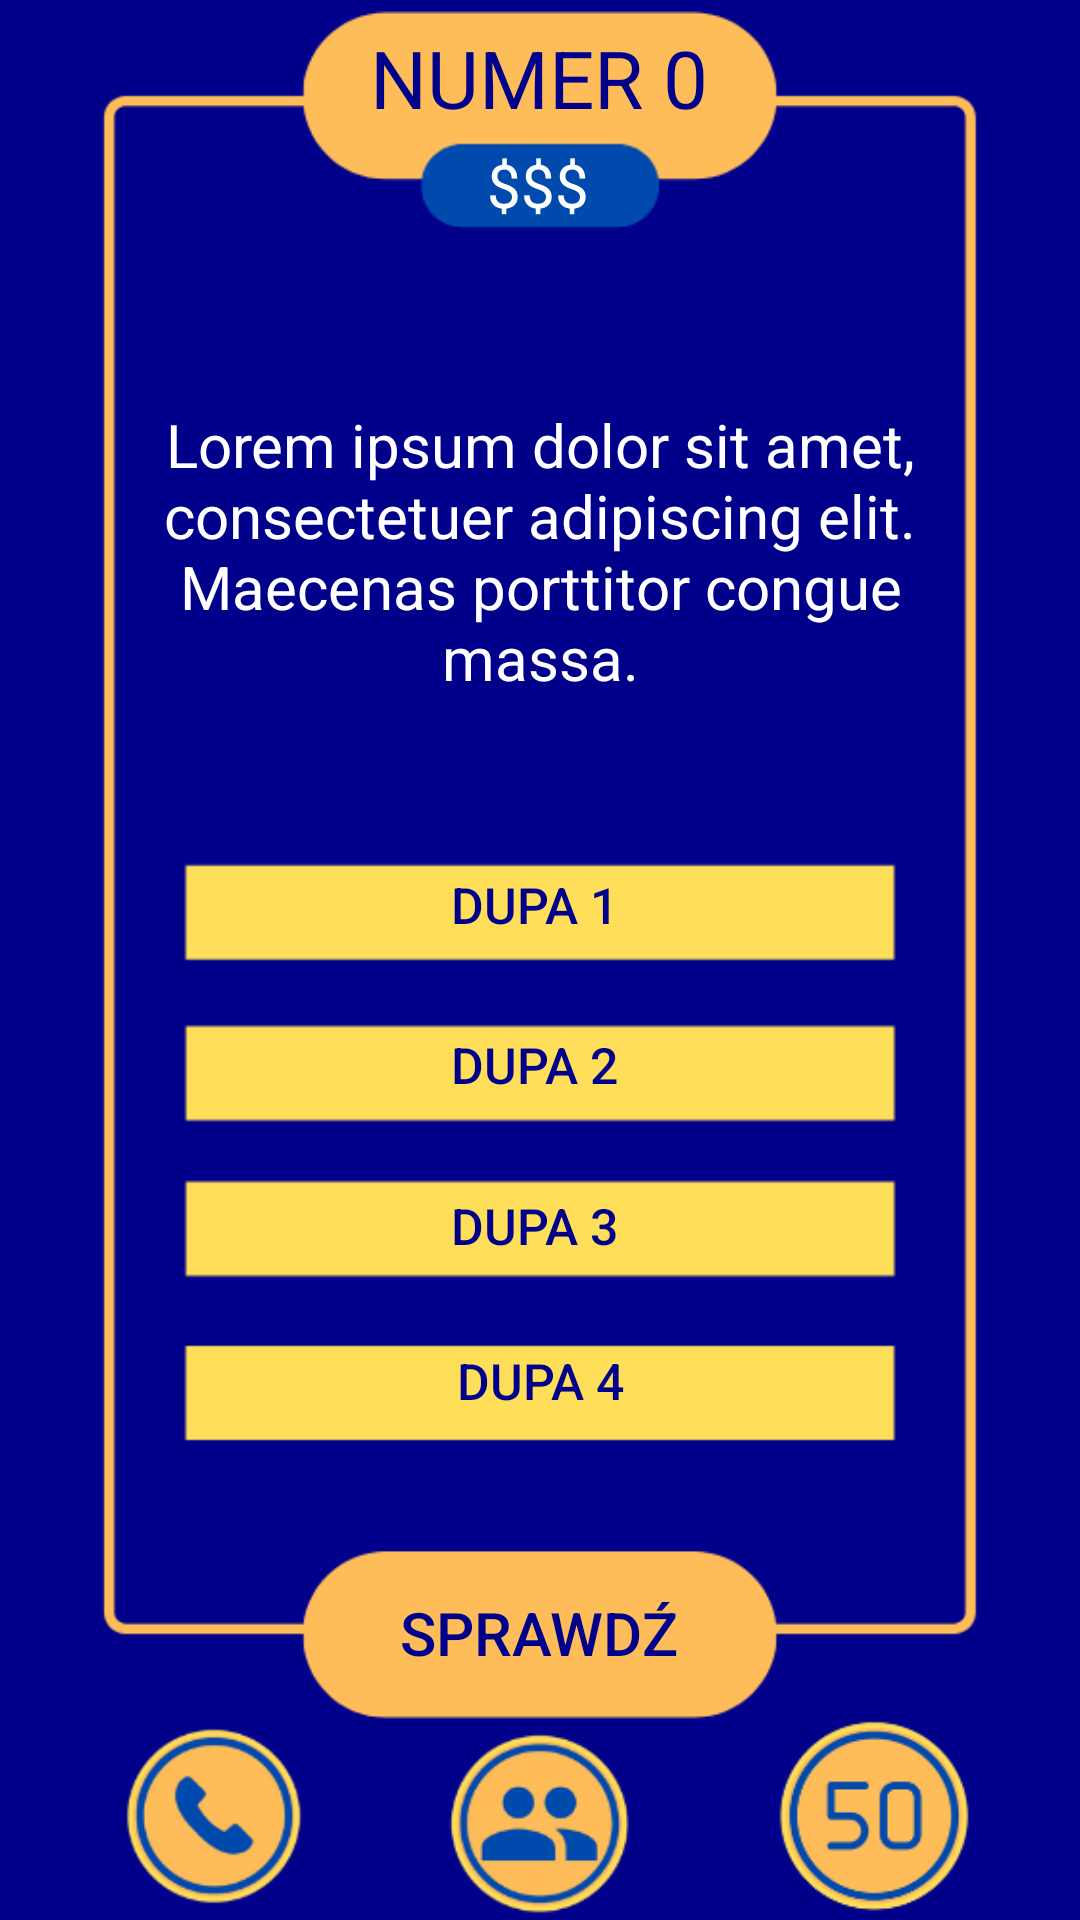

Layout XML and referenced resources for this Android screen:
<!-- AndroidManifest.xml: application theme Theme.Mil_app -->
<!-- res/layout/activity_questions.xml -->
<?xml version="1.0" encoding="utf-8"?>
<androidx.constraintlayout.widget.ConstraintLayout xmlns:android="http://schemas.android.com/apk/res/android"
    xmlns:app="http://schemas.android.com/apk/res-auto"
    xmlns:tools="http://schemas.android.com/tools"
    android:layout_width="match_parent"
    android:layout_height="match_parent"
    tools:context=".Questions"
    android:background="@color/darkBlue">

    <ImageView
        android:id="@+id/questionImage"
        android:layout_width="wrap_content"
        android:layout_height="wrap_content"
        app:layout_constraintStart_toStartOf="parent"
        app:layout_constraintTop_toTopOf="parent"
        app:srcCompat="@drawable/question_frame" />

    <Button
        android:id="@+id/answer1Button"
        android:layout_width="263dp"
        android:layout_height="48dp"
        android:background="#00FFFFFF"
        android:text="dupa 1 "
        android:textColor="@color/darkBlue"
        android:textSize="50px"
        app:layout_constraintBottom_toBottomOf="parent"
        app:layout_constraintEnd_toEndOf="parent"
        app:layout_constraintStart_toStartOf="parent"
        app:layout_constraintTop_toTopOf="parent"
        app:layout_constraintVertical_bias="0.469" />

    <Button
        android:id="@+id/answer2Button"
        android:layout_width="263dp"
        android:layout_height="48dp"
        android:background="#00FFFFFF"
        android:text="dupa 2 "
        android:textColor="@color/darkBlue"
        android:textSize="50px"
        app:layout_constraintBottom_toBottomOf="parent"
        app:layout_constraintEnd_toEndOf="parent"
        app:layout_constraintStart_toStartOf="parent"
        app:layout_constraintTop_toTopOf="parent"
        app:layout_constraintVertical_bias="0.559" />

    <Button
        android:id="@+id/answer3Button"
        android:layout_width="263dp"
        android:layout_height="48dp"
        android:background="#00FFFFFF"
        android:text="dupa 3 "
        android:textColor="@color/darkBlue"
        android:textSize="50px"
        app:layout_constraintBottom_toBottomOf="parent"
        app:layout_constraintEnd_toEndOf="parent"
        app:layout_constraintStart_toStartOf="parent"
        app:layout_constraintTop_toTopOf="parent"
        app:layout_constraintVertical_bias="0.65" />

    <Button
        android:id="@+id/answer4Button"
        android:layout_width="263dp"
        android:layout_height="48dp"
        android:background="#00FFFFFF"
        android:text="dupa 4"
        android:textColor="@color/darkBlue"
        android:textSize="50px"
        app:layout_constraintBottom_toBottomOf="parent"
        app:layout_constraintEnd_toEndOf="parent"
        app:layout_constraintStart_toStartOf="parent"
        app:layout_constraintTop_toTopOf="parent"
        app:layout_constraintVertical_bias="0.737" />

    <TextView
        android:id="@+id/questionNumberLabel"
        android:layout_width="154dp"
        android:layout_height="52dp"
        android:gravity="center"
        android:text="NUMER 0"
        android:textColor="@color/darkBlue"
        android:textSize="80px"
        app:layout_constraintBottom_toBottomOf="parent"
        app:layout_constraintEnd_toEndOf="parent"
        app:layout_constraintHorizontal_bias="0.498"
        app:layout_constraintStart_toStartOf="parent"
        app:layout_constraintTop_toTopOf="parent"
        app:layout_constraintVertical_bias="0.0" />

    <TextView
        android:id="@+id/moneyLabel"
        android:layout_width="102dp"
        android:layout_height="33dp"
        android:gravity="center"
        android:text="$$$"
        android:textColor="@color/white"
        android:textSize="60px"
        app:layout_constraintBottom_toBottomOf="parent"
        app:layout_constraintEnd_toEndOf="parent"
        app:layout_constraintHorizontal_bias="0.498"
        app:layout_constraintStart_toStartOf="parent"
        app:layout_constraintTop_toTopOf="parent"
        app:layout_constraintVertical_bias="0.074" />

    <TextView
        android:id="@+id/questionText"
        android:layout_width="280dp"
        android:layout_height="183dp"
        android:gravity="center"
        android:text="Lorem ipsum dolor sit amet, consectetuer adipiscing elit. Maecenas porttitor congue massa."
        android:textColor="@color/white"
        android:textSize="60px"
        app:layout_constraintBottom_toBottomOf="parent"
        app:layout_constraintEnd_toEndOf="parent"
        app:layout_constraintStart_toStartOf="parent"
        app:layout_constraintTop_toTopOf="parent"
        app:layout_constraintVertical_bias="0.202" />

    <Button
        android:id="@+id/checkButton"
        android:layout_width="162dp"
        android:layout_height="56dp"
        android:background="#00FFFFFF"
        android:text="SPRAWDŹ"
        android:textColor="@color/darkBlue"
        android:textSize="60px"
        app:layout_constraintBottom_toBottomOf="parent"
        app:layout_constraintEnd_toEndOf="parent"
        app:layout_constraintHorizontal_bias="0.497"
        app:layout_constraintStart_toStartOf="parent"
        app:layout_constraintTop_toTopOf="parent"
        app:layout_constraintVertical_bias="0.884" />

    <Button
        android:id="@+id/help1Button"
        android:layout_width="70dp"
        android:layout_height="62dp"
        android:background="#00FFFFFF"
        android:text="1"
        android:textColor="#00FFFFFF"
        app:layout_constraintBottom_toBottomOf="@+id/questionImage"
        app:layout_constraintEnd_toEndOf="parent"
        app:layout_constraintHorizontal_bias="0.134"
        app:layout_constraintStart_toStartOf="parent"
        app:layout_constraintTop_toTopOf="parent"
        app:layout_constraintVertical_bias="0.989" />

    <Button
        android:id="@+id/help2Button"
        android:layout_width="70dp"
        android:layout_height="62dp"
        android:background="#00FFFFFF"
        android:text="1"
        android:textColor="#00FFFFFF"
        app:layout_constraintBottom_toBottomOf="@+id/questionImage"
        app:layout_constraintEnd_toEndOf="parent"
        app:layout_constraintHorizontal_bias="0.498"
        app:layout_constraintStart_toStartOf="parent"
        app:layout_constraintTop_toTopOf="parent"
        app:layout_constraintVertical_bias="0.989" />

    <Button
        android:id="@+id/help3Button"
        android:layout_width="70dp"
        android:layout_height="62dp"
        android:background="#00FFFFFF"
        android:text="1"
        android:textColor="#00FFFFFF"
        app:layout_constraintBottom_toBottomOf="@+id/questionImage"
        app:layout_constraintEnd_toEndOf="parent"
        app:layout_constraintHorizontal_bias="0.87"
        app:layout_constraintStart_toStartOf="parent"
        app:layout_constraintTop_toTopOf="parent"
        app:layout_constraintVertical_bias="0.989" />
</androidx.constraintlayout.widget.ConstraintLayout>
<!-- resources referenced by this layout -->
<resources>
  <color name="darkBlue">#00008B</color>
  <!-- drawable question_frame: png bitmap (drawable-v24, 41202 bytes) -->
  <style name="Theme.Mil_app" parent="Theme.MaterialComponents.DayNight.DarkActionBar">
          
          <item name="colorPrimary">@color/purple_500</item>
          <item name="colorPrimaryVariant">@color/purple_700</item>
          <item name="colorOnPrimary">@color/white</item>
          
          <item name="colorSecondary">@color/teal_200</item>
          <item name="colorSecondaryVariant">@color/teal_700</item>
          <item name="colorOnSecondary">@color/black</item>
          
          <item name="android:statusBarColor" tools:targetApi="l">?attr/colorPrimaryVariant</item>
          
      </style>
  <!-- not gathered from this repository: default colours our renderer supplied (Android Studio template values) -->
  <color name="purple_500">#FF6200EE</color>
  <color name="purple_700">#FF3700B3</color>
  <color name="teal_200">#FF03DAC5</color>
  <color name="teal_700">#FF018786</color>
  <color name="black">#FF000000</color>
  <color name="white">#FFFFFFFF</color>
</resources>
